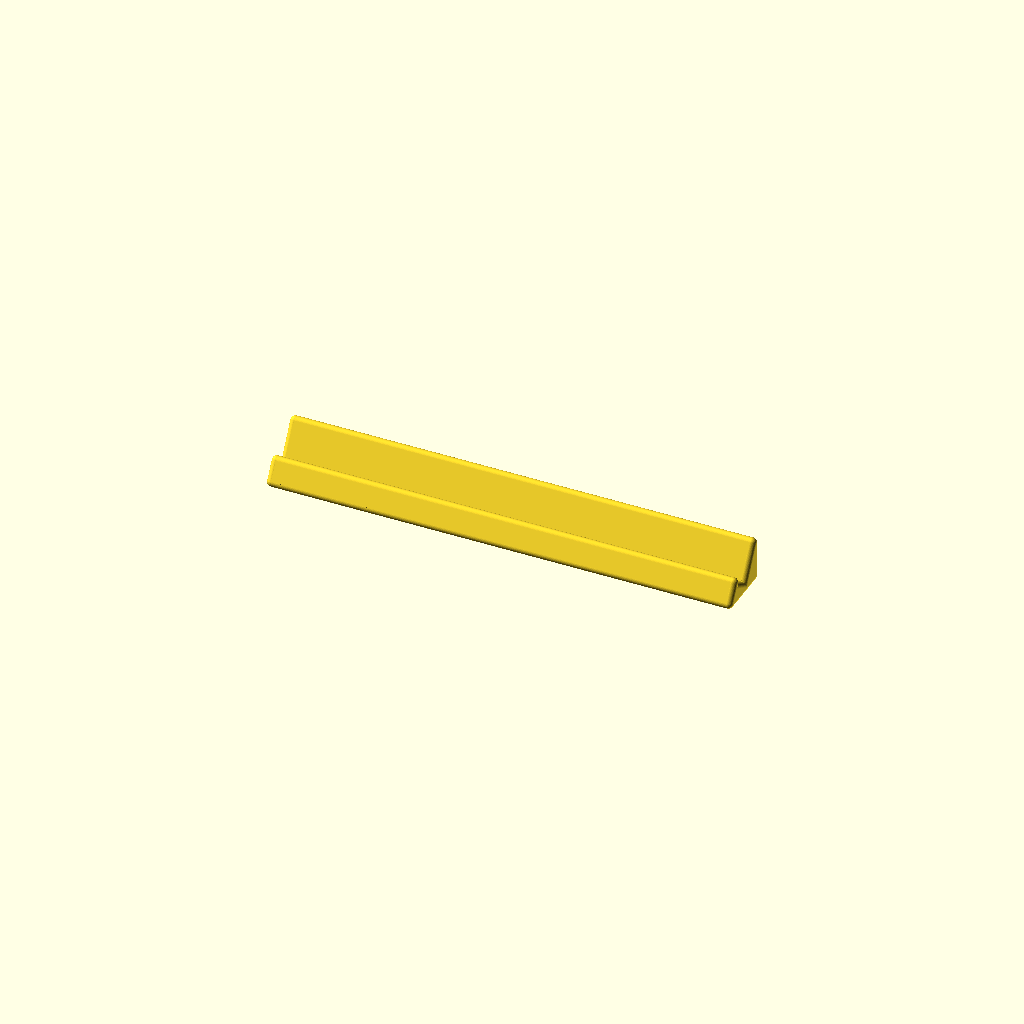
Cell 1: rendered with the file's own defaults.
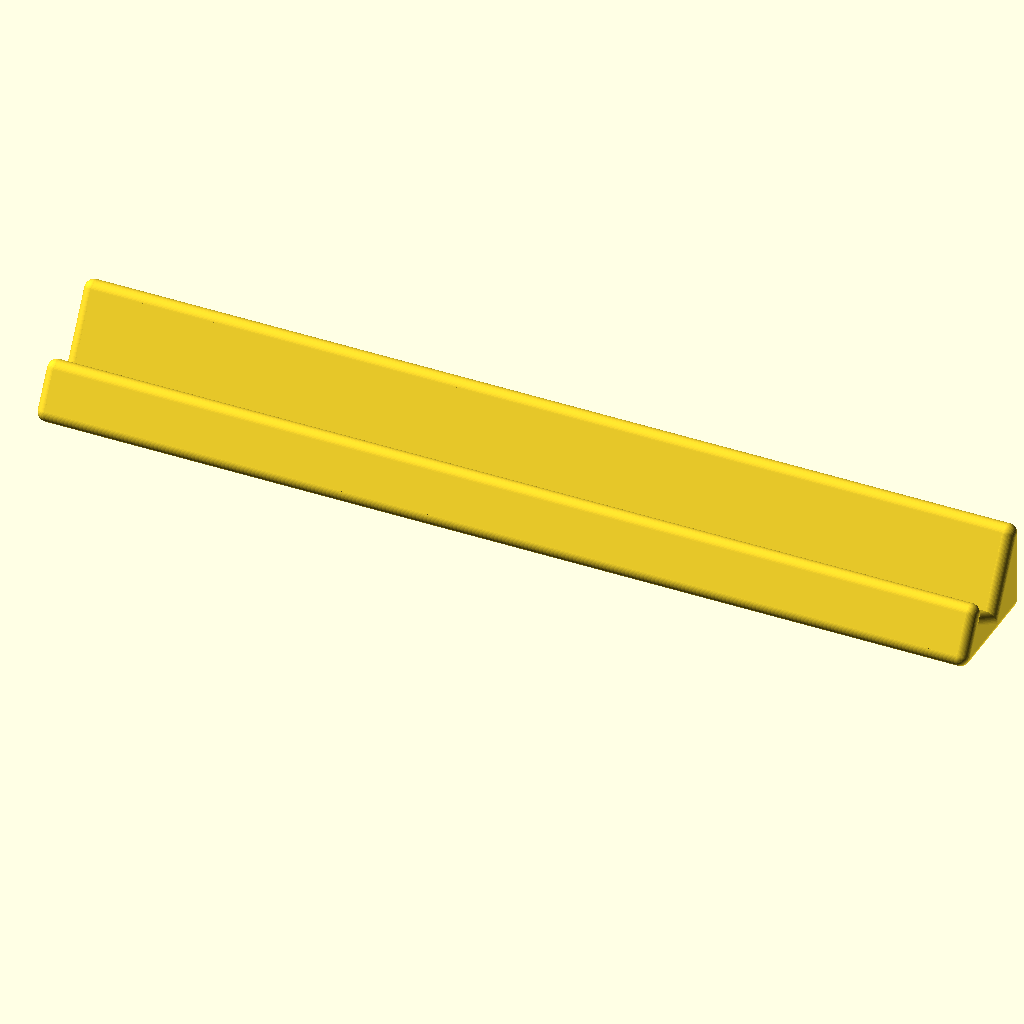
Cell 2: the same model with mm_inch = 50.8.
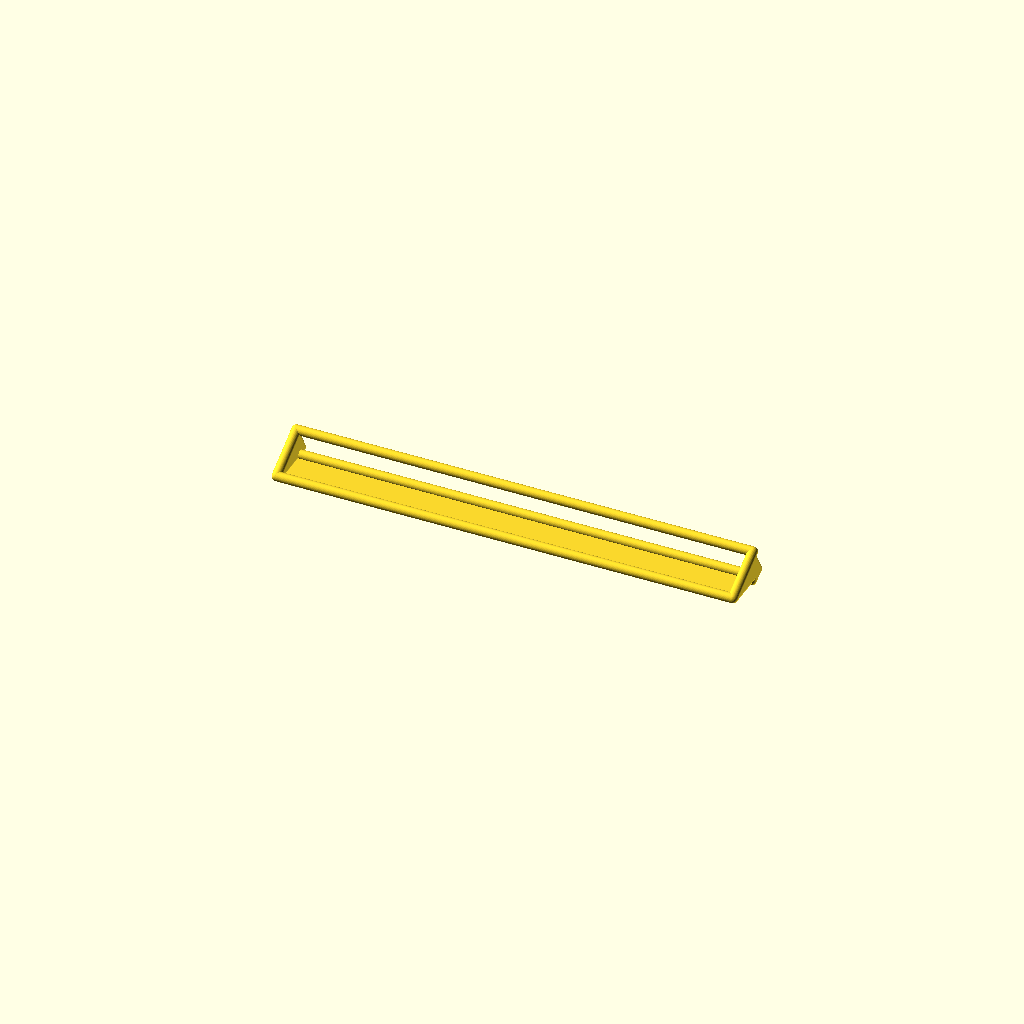
Cell 3: slot_angle = 60 (everything else at default).
One fixed orthographic camera (rotation 55°, 0°, 25°; colour scheme Cornfield) for every cell.
The OpenSCAD source (one-offs/scrabble-letter-holder.scad):
//Scrabble letter holder
mm_inch = 25.4;

//Scrabble letter piece size:
letter_height = .803 * mm_inch;
letter_width = .720 * mm_inch;
letter_thick = .179 * mm_inch;

//Holder Dimensions:
holder_length = 6 * mm_inch;
holder_depth = 0.825 * mm_inch;

//Little lip to keep your pieces from falling off
lip_dia = 0.125 * mm_inch;
lip_rad = lip_dia/2;

//Oversize over letter thickness by this much
slot_space = 0.025 * mm_inch;
slot_thick = slot_space + letter_thick;

slot_angle = 30; //degrees
slot_height = .155 * mm_inch;
lip_y = slot_height + sin(slot_angle) * (slot_thick + lip_dia);
lip_x = tan(slot_angle) * lip_y;
slot_offset = lip_x + cos(slot_angle) * (slot_thick + lip_dia);

//Set this so there's just enough room for a rounded lip on the top.
holder_height = slot_height + (holder_depth - slot_offset - (1 + 1/cos(slot_angle)) * lip_rad)/tan(slot_angle);

holder_height_to_bevel = holder_height + sin(slot_angle) * lip_rad;
holder_depth_to_bevel = holder_depth - (1 + cos(slot_angle)) * lip_rad;

frontBevel_angle = (90 - slot_angle)/2;
frontBevel_x = lip_rad/tan(frontBevel_angle);
frontBevel_y = lip_rad;

module end_bevels(){
    //End bevels
    hull(){
	//lower front
	translate([0, frontBevel_x, frontBevel_y])
	sphere(r = lip_rad, center=true, $fn = 50);    
	
	//lip
	translate([0,lip_x,lip_y])
	rotate([-slot_angle,0,0])
	translate([0,lip_rad,0])
	sphere(r = lip_rad, center=true, $fn = 50);
    }
    
    hull(){
	//lower front
	translate([0, frontBevel_x, frontBevel_y])
	sphere(r = lip_rad, center=true, $fn = 50);    
	
	//Just below lip ( so we don't have a lip on the side edge, the piece can hang over
	translate([0,lip_x,lip_y])
	rotate([-slot_angle,0,0])
	translate([0,lip_rad,-lip_rad])
	sphere(r = lip_rad, center=true, $fn = 50);
	
	//Bottom point inline with slot angle
	translate([0,
		lip_x - sin(slot_angle)* lip_rad + (lip_y - lip_rad - cos(slot_angle) * lip_rad)/tan(slot_angle),
		lip_rad])
	sphere(r = lip_rad, center=true, $fn = 50);
    }
    
    hull(){
	//lower rear
	translate([0, holder_depth - lip_rad,lip_rad])
	sphere(r=lip_rad, center=true, $fn = 50);
	
	//TopBevel
	translate([0, holder_depth - lip_rad, holder_height])
	sphere(r = lip_rad, center=true, $fn = 50);
	
	//Bottom point inline with downward angle
	translate([0, holder_depth - lip_rad -(tan(slot_angle) * (holder_height - lip_rad)),lip_rad])
	sphere(r = lip_rad, center=true, $fn = 50);
    }
}

rotate([-90,180,-90])
linear_extrude(height = holder_length, center = true, $fn = 50){
    union(){
	//Main tray
	difference(){
	    union(){
		square([holder_depth, holder_height]);
		square([holder_depth_to_bevel, holder_height_to_bevel]);
	    }
	    union(){
		mirror([1,0,0]){
		    //Remove a square int he lower rear corner to replace with a circle
		    translate([-holder_depth,0])
		    square([lip_rad,lip_rad]);
		    
		    //Make space for the front bevel
		    translate([-frontBevel_x,0])
		    rotate([0,0,-frontBevel_angle])
		    square([frontBevel_x + 1, lip_dia]);

		    //Dig out the slot for the letters
		    rotate([0,0,slot_angle])
		    square([holder_depth, holder_height * 2]);
		    translate([-slot_offset,slot_height,0])
		    rotate([0,0,slot_angle])    
		    square([holder_depth, holder_height * 2]);
		}
	    }
	}
	
	//Front Bevel
	translate([frontBevel_x, frontBevel_y])
	circle(r = lip_rad, center=true, $fn = 50);    

	//lip
	translate([lip_x,lip_y])
	rotate([0,0,-slot_angle])
	translate([lip_rad,0])
	circle(r = lip_rad, center=true, $fn = 50);
	
	//TopBevel
	translate([holder_depth - lip_rad, holder_height])
	circle(r = lip_rad, center=true, $fn = 50);    

	//lower rear corner bevel
	translate([holder_depth - lip_rad,lip_rad])
	circle(r=lip_rad, center=true, $fn = 50);
    }
}
translate([-holder_length/2, 0,0])
end_bevels();
mirror([1,0,0])
translate([-holder_length/2, 0,0])
end_bevels();

//Add 7 letters to give an idea
/*
//spacing between letters (1/2 space one ach side, equal space between)
spacing = (holder_length - (letter_width * 7))/7;

echo(holder_length,letter_width,spacing);

color("red"){
    translate([-holder_length/2, 0, 0])
    mirror([0,1,0])
    translate([0,-slot_offset,slot_height])
    rotate([slot_angle, 0, 0])    
    for(i=[0:6]){
	translate([spacing * (i + 0.5) + letter_width * i, 0, 0])
	cube([letter_width, letter_thick, letter_height]);
    }
}
*/
Parameter table extracted from the source (name, type, default, range or options):
mm_inch: number, default 25.4
slot_angle: number, default 30
